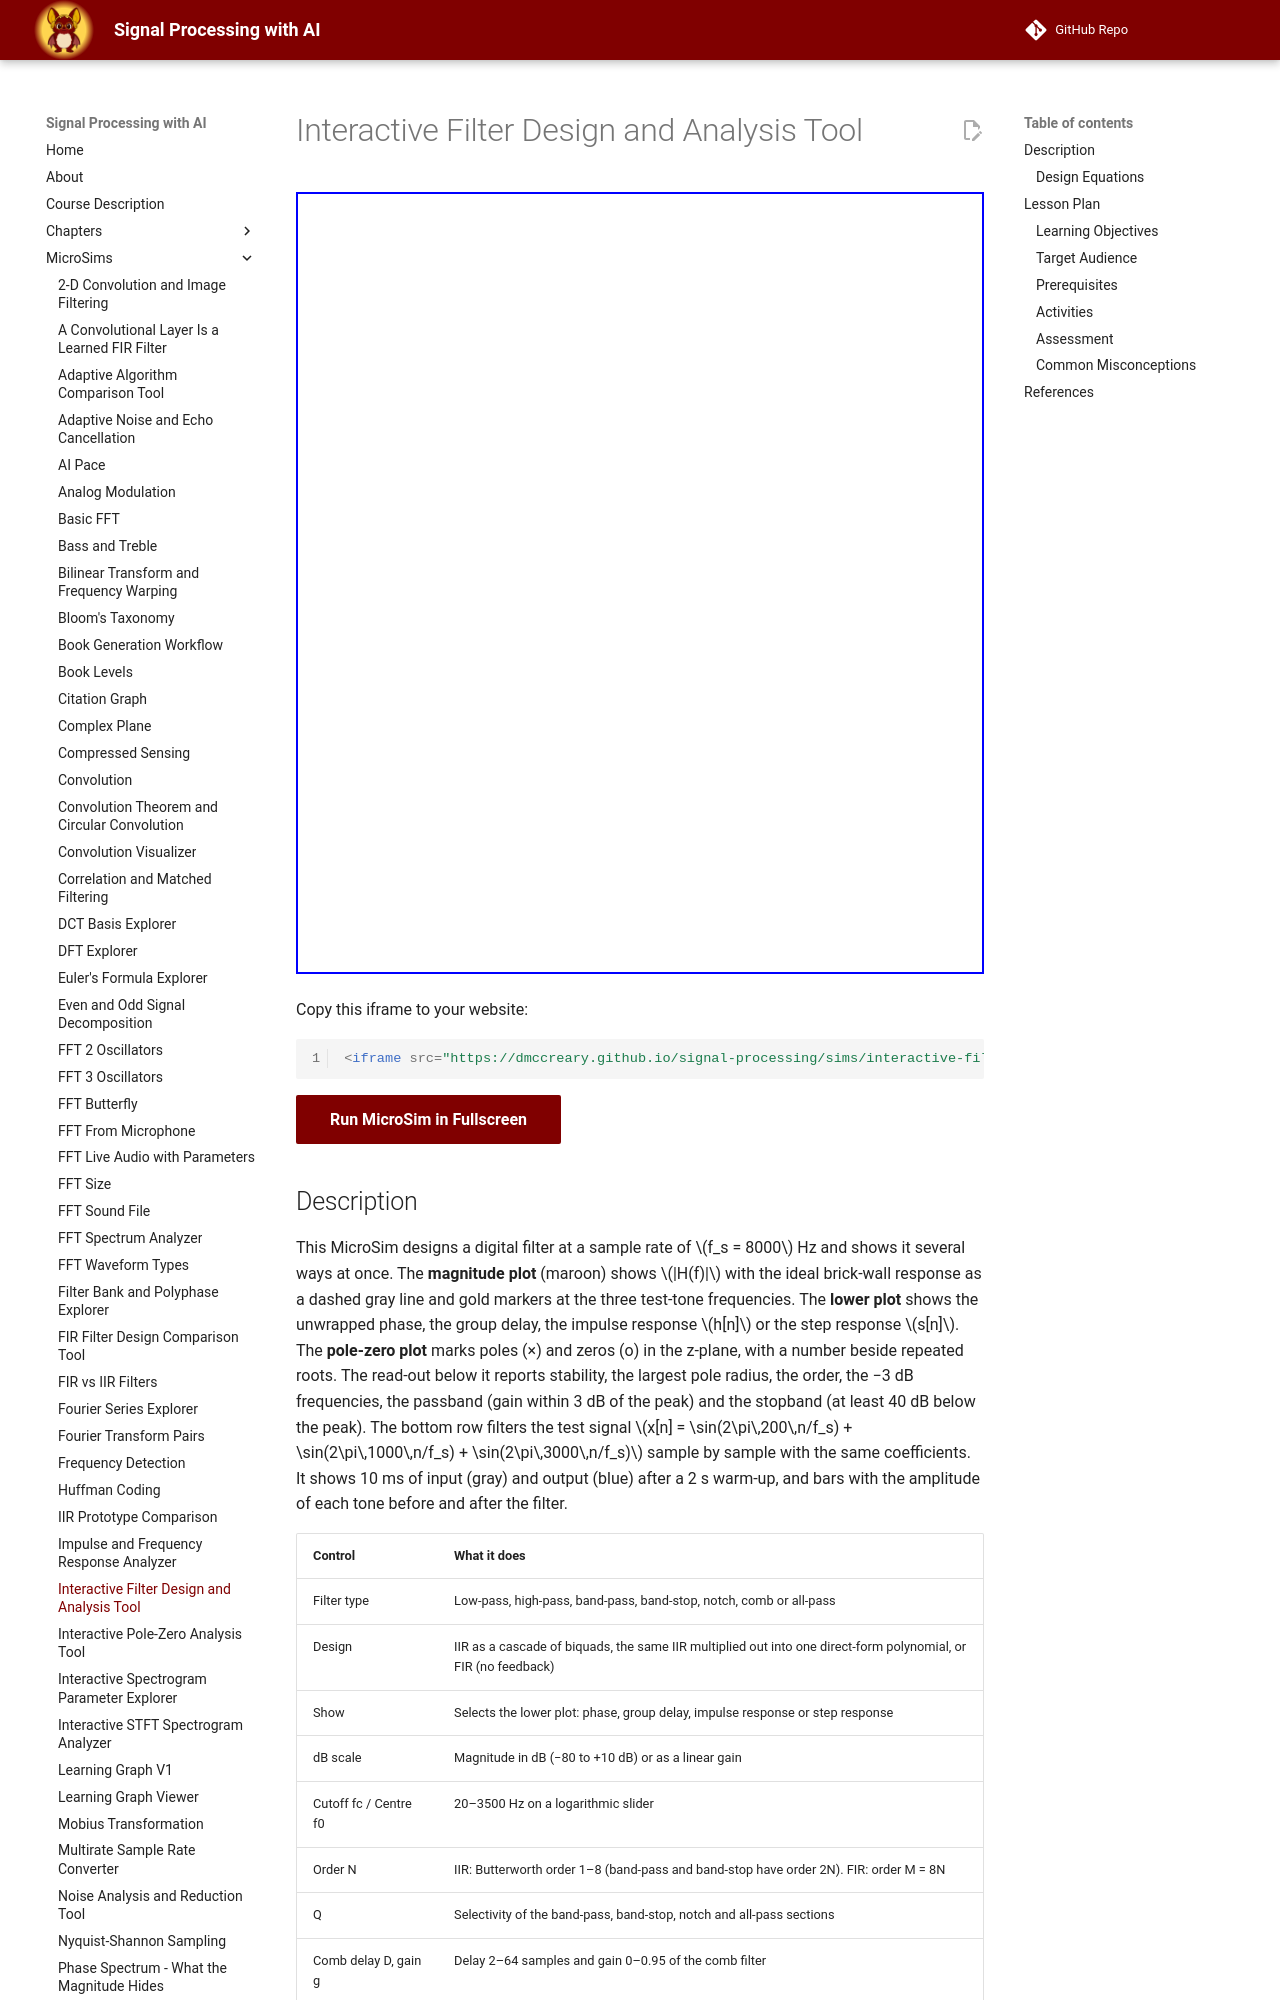

repository: dmccreary/signal-processing · page: sims/interactive-filter-design-and-analysis-tool/index.html · generator: mkdocs

---
title: Interactive Filter Design and Analysis Tool
description: Design low-pass, high-pass, band-pass, band-stop, notch, comb and all-pass filters as IIR or FIR and see their responses, poles, stability and effect on three tones.
image: /sims/interactive-filter-design-and-analysis-tool/interactive-filter-design-and-analysis-tool.png
og:image: /sims/interactive-filter-design-and-analysis-tool/interactive-filter-design-and-analysis-tool.png
twitter:image: /sims/interactive-filter-design-and-analysis-tool/interactive-filter-design-and-analysis-tool.png
social:
   cards: false
quality_score: 90
---

# Interactive Filter Design and Analysis Tool

<iframe src="main.html" width="100%" height="782px" scrolling="no"></iframe>

Copy this iframe to your website:

```html
<iframe src="https://dmccreary.github.io/signal-processing/sims/interactive-filter-design-and-analysis-tool/main.html" width="100%" height="782px" scrolling="no"></iframe>
```

[Run MicroSim in Fullscreen](main.html){ .md-button .md-button--primary }

<!-- TODO(user): add the p5.js editor link once the sketch is saved in editor.p5js.org:
[Edit in the p5.js Editor](https://editor.p5js.org/<username>/sketches/interactive-filter-design-and-analysis-tool) -->

## Description

This MicroSim designs a digital filter at a sample rate of $f_s = 8000$ Hz and shows it several ways at once.
The **magnitude plot** (maroon) shows $|H(f)|$ with the ideal brick-wall response as a dashed gray line and gold
markers at the three test-tone frequencies. The **lower plot** shows the unwrapped phase, the group delay, the impulse
response $h[n]$ or the step response $s[n]$. The **pole-zero plot** marks poles (×) and zeros (o) in the z-plane, with
a number beside repeated roots. The read-out below it reports stability, the largest pole radius, the order, the
−3 dB frequencies, the passband (gain within 3 dB of the peak) and the stopband (at least 40 dB below the peak).
The bottom row filters the test signal $x[n] = \sin(2\pi\,200\,n/f_s) + \sin(2\pi\,1000\,n/f_s) + \sin(2\pi\,3000\,n/f_s)$
sample by sample with the same coefficients. It shows 10 ms of input (gray) and output (blue) after a 2 s warm-up, and
bars with the amplitude of each tone before and after the filter.

| Control | What it does |
|---------|--------------|
| Filter type | Low-pass, high-pass, band-pass, band-stop, notch, comb or all-pass |
| Design | IIR as a cascade of biquads, the same IIR multiplied out into one direct-form polynomial, or FIR (no feedback) |
| Show | Selects the lower plot: phase, group delay, impulse response or step response |
| dB scale | Magnitude in dB (−80 to +10 dB) or as a linear gain |
| Cutoff fc / Centre f0 | 20–3500 Hz on a logarithmic slider |
| Order N | IIR: Butterworth order 1–8 (band-pass and band-stop have order 2N). FIR: order M = 8N |
| Q | Selectivity of the band-pass, band-stop, notch and all-pass sections |
| Comb delay D, gain g | Delay 2–64 samples and gain 0–0.95 of the comb filter |
| Coeff. bits | Rounds every coefficient to 4–24 bits; the right end (off) keeps 64-bit floating point |

Sliders that do not apply to the chosen filter are grayed out. This MicroSim supports
[Chapter 9: Filter Design Fundamentals](../../chapters/09-filter-design-fundamentals/index.md), in particular the
sections on filter types, FIR and IIR structures, and filter stability.
